pico-8 play session: hold ← + tap ❎

[t = 1 s] hold ← ~1s, tap ❎ ~2×
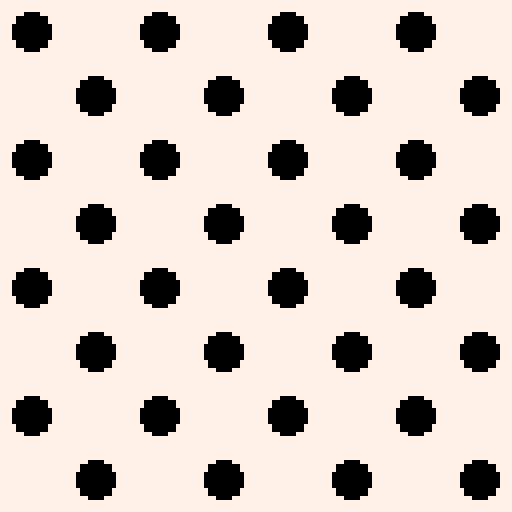
[t = 2 s] hold ← ~2s, tap ❎ ~4×
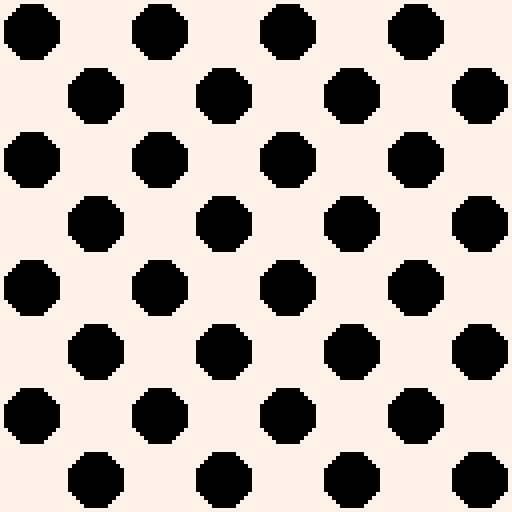
[t = 8 s] hold ← ~8s, tap ❎ ~14×
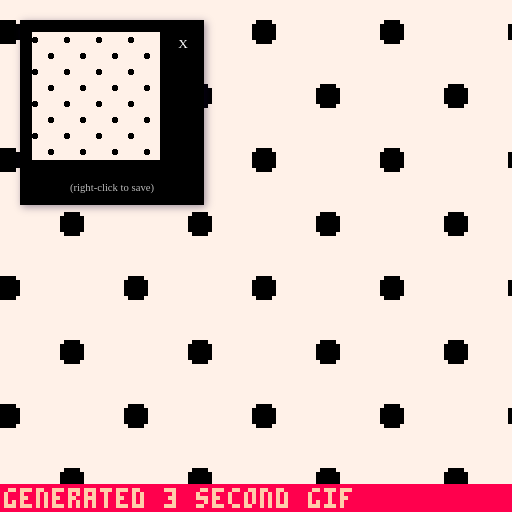

pico-8 cartridge
version 8
__lua__
--checkerboard mini-doodle
--by trasevol_dog


function _init()
 t=0
 
 _draw()
 flip()
 extcmd("rec")
 for i=1,100 do
  _update()
  _draw()
  flip()
 end
 extcmd("video")
end

function _update()
 t+=0.03
end

function _draw()
palt(0,false)

 local ca,cb=0,7
 
 if t%3<1.5 then
  ca,cb=cb,ca
 end
 
 cls(ca)
 
 if t%1.5<0.5 then
 
  make_sprite(ca,cb,1-t%1.5*1.5)
  
  local b=false
  for x=0,127,16 do
  for y=0,127,16 do
   if b then
   spr(0,x,y,2,2)
   end
   
   b=not b
  end
  b=not b
  end
 
 elseif t%1.5<1 then
  
  local kt=(t%1.5-0.5)*2
  local kt=-sin(kt/4)*16
  
  local b=false
  for x=-16,128,16 do
  for y=-16,128,16 do
   local b=(x+y)%32>=16
   
   --local a=(flr(t/3)-flr((t/1.5)%2))*0.25
   local a=(flr(t/1.5))%2*0.25
   local dx,dy=cos(a),sin(a)
   
   if b then
    spr(0,x+dx*kt,y+dy*kt,2,2)
   end
  end
  end
  
 else
 
  make_sprite(ca,cb,0.25+(t%1.5-1)*1.5)
  
  local b=true
  for x=0,127,16 do
  for y=0,127,16 do
   if b then
   spr(0,x,y,2,2)
   end
   
   b=not b
  end
  b=not b
  end
 
 end
end

function make_sprite(ca,cb,f)
 local r=11*f
 for x=0,15 do
 for y=0,15 do
  local d=sqr(x-7.5)+sqr(y-7.5)
  if d<sqr(r) then
   sset(x,y,cb)
  else
   sset(x,y,ca)
  end
 end
 end
end

function lerp(a,b,i) return (1-i)*a+i*b end
function sqr(a) return a*a end
__gfx__
00000000000000000000000000000000000000000000000000000000000000000000000000000000000000000000000000000000000000000000000000000000
00000000000000000000000000000000000000000000000000000000000000000000000000000000000000000000000000000000000000000000000000000000
00700700000000000000000000000000000000000000000000000000000000000000000000000000000000000000000000000000000000000000000000000000
00077000000000000000000000000000000000000000000000000000000000000000000000000000000000000000000000000000000000000000000000000000
00077000000000000000000000000000000000000000000000000000000000000000000000000000000000000000000000000000000000000000000000000000
00700700000000000000000000000000000000000000000000000000000000000000000000000000000000000000000000000000000000000000000000000000
00000000000000000000000000000000000000000000000000000000000000000000000000000000000000000000000000000000000000000000000000000000
00000000000000000000000000000000000000000000000000000000000000000000000000000000000000000000000000000000000000000000000000000000
00000000000000000000000000000000000000000000000000000000000000000000000000000000000000000000000000000000000000000000000000000000
00000000000000000000000000000000000000000000000000000000000000000000000000000000000000000000000000000000000000000000000000000000
00000000000000000000000000000000000000000000000000000000000000000000000000000000000000000000000000000000000000000000000000000000
00000000000000000000000000000000000000000000000000000000000000000000000000000000000000000000000000000000000000000000000000000000
00000000000000000000000000000000000000000000000000000000000000000000000000000000000000000000000000000000000000000000000000000000
00000000000000000000000000000000000000000000000000000000000000000000000000000000000000000000000000000000000000000000000000000000
00000000000000000000000000000000000000000000000000000000000000000000000000000000000000000000000000000000000000000000000000000000
00000000000000000000000000000000000000000000000000000000000000000000000000000000000000000000000000000000000000000000000000000000
00000000000000000000000000000000000000000000000000000000000000000000000000000000000000000000000000000000000000000000000000000000
00000000000000000000000000000000000000000000000000000000000000000000000000000000000000000000000000000000000000000000000000000000
00000000000000000000000000000000000000000000000000000000000000000000000000000000000000000000000000000000000000000000000000000000
00000000000000000000000000000000000000000000000000000000000000000000000000000000000000000000000000000000000000000000000000000000
00000000000000000000000000000000000000000000000000000000000000000000000000000000000000000000000000000000000000000000000000000000
00000000000000000000000000000000000000000000000000000000000000000000000000000000000000000000000000000000000000000000000000000000
00000000000000000000000000000000000000000000000000000000000000000000000000000000000000000000000000000000000000000000000000000000
00000000000000000000000000000000000000000000000000000000000000000000000000000000000000000000000000000000000000000000000000000000
00000000000000000000000000000000000000000000000000000000000000000000000000000000000000000000000000000000000000000000000000000000
00000000000000000000000000000000000000000000000000000000000000000000000000000000000000000000000000000000000000000000000000000000
00000000000000000000000000000000000000000000000000000000000000000000000000000000000000000000000000000000000000000000000000000000
00000000000000000000000000000000000000000000000000000000000000000000000000000000000000000000000000000000000000000000000000000000
00000000000000000000000000000000000000000000000000000000000000000000000000000000000000000000000000000000000000000000000000000000
00000000000000000000000000000000000000000000000000000000000000000000000000000000000000000000000000000000000000000000000000000000
00000000000000000000000000000000000000000000000000000000000000000000000000000000000000000000000000000000000000000000000000000000
00000000000000000000000000000000000000000000000000000000000000000000000000000000000000000000000000000000000000000000000000000000
00000000000000000000000000000000000000000000000000000000000000000000000000000000000000000000000000000000000000000000000000000000
00000000000000000000000000000000000000000000000000000000000000000000000000000000000000000000000000000000000000000000000000000000
00000000000000000000000000000000000000000000000000000000000000000000000000000000000000000000000000000000000000000000000000000000
00000000000000000000000000000000000000000000000000000000000000000000000000000000000000000000000000000000000000000000000000000000
00000000000000000000000000000000000000000000000000000000000000000000000000000000000000000000000000000000000000000000000000000000
00000000000000000000000000000000000000000000000000000000000000000000000000000000000000000000000000000000000000000000000000000000
00000000000000000000000000000000000000000000000000000000000000000000000000000000000000000000000000000000000000000000000000000000
00000000000000000000000000000000000000000000000000000000000000000000000000000000000000000000000000000000000000000000000000000000
00000000000000000000000000000000000000000000000000000000000000000000000000000000000000000000000000000000000000000000000000000000
00000000000000000000000000000000000000000000000000000000000000000000000000000000000000000000000000000000000000000000000000000000
00000000000000000000000000000000000000000000000000000000000000000000000000000000000000000000000000000000000000000000000000000000
00000000000000000000000000000000000000000000000000000000000000000000000000000000000000000000000000000000000000000000000000000000
00000000000000000000000000000000000000000000000000000000000000000000000000000000000000000000000000000000000000000000000000000000
00000000000000000000000000000000000000000000000000000000000000000000000000000000000000000000000000000000000000000000000000000000
00000000000000000000000000000000000000000000000000000000000000000000000000000000000000000000000000000000000000000000000000000000
00000000000000000000000000000000000000000000000000000000000000000000000000000000000000000000000000000000000000000000000000000000
00000000000000000000000000000000000000000000000000000000000000000000000000000000000000000000000000000000000000000000000000000000
00000000000000000000000000000000000000000000000000000000000000000000000000000000000000000000000000000000000000000000000000000000
00000000000000000000000000000000000000000000000000000000000000000000000000000000000000000000000000000000000000000000000000000000
00000000000000000000000000000000000000000000000000000000000000000000000000000000000000000000000000000000000000000000000000000000
00000000000000000000000000000000000000000000000000000000000000000000000000000000000000000000000000000000000000000000000000000000
00000000000000000000000000000000000000000000000000000000000000000000000000000000000000000000000000000000000000000000000000000000
00000000000000000000000000000000000000000000000000000000000000000000000000000000000000000000000000000000000000000000000000000000
00000000000000000000000000000000000000000000000000000000000000000000000000000000000000000000000000000000000000000000000000000000
00000000000000000000000000000000000000000000000000000000000000000000000000000000000000000000000000000000000000000000000000000000
00000000000000000000000000000000000000000000000000000000000000000000000000000000000000000000000000000000000000000000000000000000
00000000000000000000000000000000000000000000000000000000000000000000000000000000000000000000000000000000000000000000000000000000
00000000000000000000000000000000000000000000000000000000000000000000000000000000000000000000000000000000000000000000000000000000
00000000000000000000000000000000000000000000000000000000000000000000000000000000000000000000000000000000000000000000000000000000
00000000000000000000000000000000000000000000000000000000000000000000000000000000000000000000000000000000000000000000000000000000
00000000000000000000000000000000000000000000000000000000000000000000000000000000000000000000000000000000000000000000000000000000
00000000000000000000000000000000000000000000000000000000000000000000000000000000000000000000000000000000000000000000000000000000
00000000000000000000000000000000000000000000000000000000000000000000000000000000000000000000000000000000000000000000000000000000
00000000000000000000000000000000000000000000000000000000000000000000000000000000000000000000000000000000000000000000000000000000
00000000000000000000000000000000000000000000000000000000000000000000000000000000000000000000000000000000000000000000000000000000
00000000000000000000000000000000000000000000000000000000000000000000000000000000000000000000000000000000000000000000000000000000
00000000000000000000000000000000000000000000000000000000000000000000000000000000000000000000000000000000000000000000000000000000
00000000000000000000000000000000000000000000000000000000000000000000000000000000000000000000000000000000000000000000000000000000
00000000000000000000000000000000000000000000000000000000000000000000000000000000000000000000000000000000000000000000000000000000
00000000000000000000000000000000000000000000000000000000000000000000000000000000000000000000000000000000000000000000000000000000
00000000000000000000000000000000000000000000000000000000000000000000000000000000000000000000000000000000000000000000000000000000
00000000000000000000000000000000000000000000000000000000000000000000000000000000000000000000000000000000000000000000000000000000
00000000000000000000000000000000000000000000000000000000000000000000000000000000000000000000000000000000000000000000000000000000
00000000000000000000000000000000000000000000000000000000000000000000000000000000000000000000000000000000000000000000000000000000
00000000000000000000000000000000000000000000000000000000000000000000000000000000000000000000000000000000000000000000000000000000
00000000000000000000000000000000000000000000000000000000000000000000000000000000000000000000000000000000000000000000000000000000
00000000000000000000000000000000000000000000000000000000000000000000000000000000000000000000000000000000000000000000000000000000
00000000000000000000000000000000000000000000000000000000000000000000000000000000000000000000000000000000000000000000000000000000
00000000000000000000000000000000000000000000000000000000000000000000000000000000000000000000000000000000000000000000000000000000
00000000000000000000000000000000000000000000000000000000000000000000000000000000000000000000000000000000000000000000000000000000
00000000000000000000000000000000000000000000000000000000000000000000000000000000000000000000000000000000000000000000000000000000
00000000000000000000000000000000000000000000000000000000000000000000000000000000000000000000000000000000000000000000000000000000
00000000000000000000000000000000000000000000000000000000000000000000000000000000000000000000000000000000000000000000000000000000
00000000000000000000000000000000000000000000000000000000000000000000000000000000000000000000000000000000000000000000000000000000
00000000000000000000000000000000000000000000000000000000000000000000000000000000000000000000000000000000000000000000000000000000
00000000000000000000000000000000000000000000000000000000000000000000000000000000000000000000000000000000000000000000000000000000
00000000000000000000000000000000000000000000000000000000000000000000000000000000000000000000000000000000000000000000000000000000
00000000000000000000000000000000000000000000000000000000000000000000000000000000000000000000000000000000000000000000000000000000
00000000000000000000000000000000000000000000000000000000000000000000000000000000000000000000000000000000000000000000000000000000
00000000000000000000000000000000000000000000000000000000000000000000000000000000000000000000000000000000000000000000000000000000
00000000000000000000000000000000000000000000000000000000000000000000000000000000000000000000000000000000000000000000000000000000
00000000000000000000000000000000000000000000000000000000000000000000000000000000000000000000000000000000000000000000000000000000
00000000000000000000000000000000000000000000000000000000000000000000000000000000000000000000000000000000000000000000000000000000
00000000000000000000000000000000000000000000000000000000000000000000000000000000000000000000000000000000000000000000000000000000
00000000000000000000000000000000000000000000000000000000000000000000000000000000000000000000000000000000000000000000000000000000
00000000000000000000000000000000000000000000000000000000000000000000000000000000000000000000000000000000000000000000000000000000
00000000000000000000000000000000000000000000000000000000000000000000000000000000000000000000000000000000000000000000000000000000
00000000000000000000000000000000000000000000000000000000000000000000000000000000000000000000000000000000000000000000000000000000
00000000000000000000000000000000000000000000000000000000000000000000000000000000000000000000000000000000000000000000000000000000
00000000000000000000000000000000000000000000000000000000000000000000000000000000000000000000000000000000000000000000000000000000
00000000000000000000000000000000000000000000000000000000000000000000000000000000000000000000000000000000000000000000000000000000
00000000000000000000000000000000000000000000000000000000000000000000000000000000000000000000000000000000000000000000000000000000
00000000000000000000000000000000000000000000000000000000000000000000000000000000000000000000000000000000000000000000000000000000
00000000000000000000000000000000000000000000000000000000000000000000000000000000000000000000000000000000000000000000000000000000
00000000000000000000000000000000000000000000000000000000000000000000000000000000000000000000000000000000000000000000000000000000
00000000000000000000000000000000000000000000000000000000000000000000000000000000000000000000000000000000000000000000000000000000
00000000000000000000000000000000000000000000000000000000000000000000000000000000000000000000000000000000000000000000000000000000
00000000000000000000000000000000000000000000000000000000000000000000000000000000000000000000000000000000000000000000000000000000
00000000000000000000000000000000000000000000000000000000000000000000000000000000000000000000000000000000000000000000000000000000
00000000000000000000000000000000000000000000000000000000000000000000000000000000000000000000000000000000000000000000000000000000
00000000000000000000000000000000000000000000000000000000000000000000000000000000000000000000000000000000000000000000000000000000
00000000000000000000000000000000000000000000000000000000000000000000000000000000000000000000000000000000000000000000000000000000
00000000000000000000000000000000000000000000000000000000000000000000000000000000000000000000000000000000000000000000000000000000
00000000000000000000000000000000000000000000000000000000000000000000000000000000000000000000000000000000000000000000000000000000
00000000000000000000000000000000000000000000000000000000000000000000000000000000000000000000000000000000000000000000000000000000
00000000000000000000000000000000000000000000000000000000000000000000000000000000000000000000000000000000000000000000000000000000
00000000000000000000000000000000000000000000000000000000000000000000000000000000000000000000000000000000000000000000000000000000
00000000000000000000000000000000000000000000000000000000000000000000000000000000000000000000000000000000000000000000000000000000
00000000000000000000000000000000000000000000000000000000000000000000000000000000000000000000000000000000000000000000000000000000
00000000000000000000000000000000000000000000000000000000000000000000000000000000000000000000000000000000000000000000000000000000
00000000000000000000000000000000000000000000000000000000000000000000000000000000000000000000000000000000000000000000000000000000
00000000000000000000000000000000000000000000000000000000000000000000000000000000000000000000000000000000000000000000000000000000
00000000000000000000000000000000000000000000000000000000000000000000000000000000000000000000000000000000000000000000000000000000
00000000000000000000000000000000000000000000000000000000000000000000000000000000000000000000000000000000000000000000000000000000
00000000000000000000000000000000000000000000000000000000000000000000000000000000000000000000000000000000000000000000000000000000
00000000000000000000000000000000000000000000000000000000000000000000000000000000000000000000000000000000000000000000000000000000
__gff__
0000000000000000000000000000000000000000000000000000000000000000000000000000000000000000000000000000000000000000000000000000000000000000000000000000000000000000000000000000000000000000000000000000000000000000000000000000000000000000000000000000000000000000
0000000000000000000000000000000000000000000000000000000000000000000000000000000000000000000000000000000000000000000000000000000000000000000000000000000000000000000000000000000000000000000000000000000000000000000000000000000000000000000000000000000000000000
__map__
0000000000000000000000000000000000000000000000000000000000000000000000000000000000000000000000000000000000000000000000000000000000000000000000000000000000000000000000000000000000000000000000000000000000000000000000000000000000000000000000000000000000000000
0000000000000000000000000000000000000000000000000000000000000000000000000000000000000000000000000000000000000000000000000000000000000000000000000000000000000000000000000000000000000000000000000000000000000000000000000000000000000000000000000000000000000000
0000000000000000000000000000000000000000000000000000000000000000000000000000000000000000000000000000000000000000000000000000000000000000000000000000000000000000000000000000000000000000000000000000000000000000000000000000000000000000000000000000000000000000
0000000000000000000000000000000000000000000000000000000000000000000000000000000000000000000000000000000000000000000000000000000000000000000000000000000000000000000000000000000000000000000000000000000000000000000000000000000000000000000000000000000000000000
0000000000000000000000000000000000000000000000000000000000000000000000000000000000000000000000000000000000000000000000000000000000000000000000000000000000000000000000000000000000000000000000000000000000000000000000000000000000000000000000000000000000000000
0000000000000000000000000000000000000000000000000000000000000000000000000000000000000000000000000000000000000000000000000000000000000000000000000000000000000000000000000000000000000000000000000000000000000000000000000000000000000000000000000000000000000000
0000000000000000000000000000000000000000000000000000000000000000000000000000000000000000000000000000000000000000000000000000000000000000000000000000000000000000000000000000000000000000000000000000000000000000000000000000000000000000000000000000000000000000
0000000000000000000000000000000000000000000000000000000000000000000000000000000000000000000000000000000000000000000000000000000000000000000000000000000000000000000000000000000000000000000000000000000000000000000000000000000000000000000000000000000000000000
0000000000000000000000000000000000000000000000000000000000000000000000000000000000000000000000000000000000000000000000000000000000000000000000000000000000000000000000000000000000000000000000000000000000000000000000000000000000000000000000000000000000000000
0000000000000000000000000000000000000000000000000000000000000000000000000000000000000000000000000000000000000000000000000000000000000000000000000000000000000000000000000000000000000000000000000000000000000000000000000000000000000000000000000000000000000000
0000000000000000000000000000000000000000000000000000000000000000000000000000000000000000000000000000000000000000000000000000000000000000000000000000000000000000000000000000000000000000000000000000000000000000000000000000000000000000000000000000000000000000
0000000000000000000000000000000000000000000000000000000000000000000000000000000000000000000000000000000000000000000000000000000000000000000000000000000000000000000000000000000000000000000000000000000000000000000000000000000000000000000000000000000000000000
0000000000000000000000000000000000000000000000000000000000000000000000000000000000000000000000000000000000000000000000000000000000000000000000000000000000000000000000000000000000000000000000000000000000000000000000000000000000000000000000000000000000000000
0000000000000000000000000000000000000000000000000000000000000000000000000000000000000000000000000000000000000000000000000000000000000000000000000000000000000000000000000000000000000000000000000000000000000000000000000000000000000000000000000000000000000000
0000000000000000000000000000000000000000000000000000000000000000000000000000000000000000000000000000000000000000000000000000000000000000000000000000000000000000000000000000000000000000000000000000000000000000000000000000000000000000000000000000000000000000
0000000000000000000000000000000000000000000000000000000000000000000000000000000000000000000000000000000000000000000000000000000000000000000000000000000000000000000000000000000000000000000000000000000000000000000000000000000000000000000000000000000000000000
0000000000000000000000000000000000000000000000000000000000000000000000000000000000000000000000000000000000000000000000000000000000000000000000000000000000000000000000000000000000000000000000000000000000000000000000000000000000000000000000000000000000000000
0000000000000000000000000000000000000000000000000000000000000000000000000000000000000000000000000000000000000000000000000000000000000000000000000000000000000000000000000000000000000000000000000000000000000000000000000000000000000000000000000000000000000000
0000000000000000000000000000000000000000000000000000000000000000000000000000000000000000000000000000000000000000000000000000000000000000000000000000000000000000000000000000000000000000000000000000000000000000000000000000000000000000000000000000000000000000
0000000000000000000000000000000000000000000000000000000000000000000000000000000000000000000000000000000000000000000000000000000000000000000000000000000000000000000000000000000000000000000000000000000000000000000000000000000000000000000000000000000000000000
0000000000000000000000000000000000000000000000000000000000000000000000000000000000000000000000000000000000000000000000000000000000000000000000000000000000000000000000000000000000000000000000000000000000000000000000000000000000000000000000000000000000000000
0000000000000000000000000000000000000000000000000000000000000000000000000000000000000000000000000000000000000000000000000000000000000000000000000000000000000000000000000000000000000000000000000000000000000000000000000000000000000000000000000000000000000000
0000000000000000000000000000000000000000000000000000000000000000000000000000000000000000000000000000000000000000000000000000000000000000000000000000000000000000000000000000000000000000000000000000000000000000000000000000000000000000000000000000000000000000
0000000000000000000000000000000000000000000000000000000000000000000000000000000000000000000000000000000000000000000000000000000000000000000000000000000000000000000000000000000000000000000000000000000000000000000000000000000000000000000000000000000000000000
0000000000000000000000000000000000000000000000000000000000000000000000000000000000000000000000000000000000000000000000000000000000000000000000000000000000000000000000000000000000000000000000000000000000000000000000000000000000000000000000000000000000000000
0000000000000000000000000000000000000000000000000000000000000000000000000000000000000000000000000000000000000000000000000000000000000000000000000000000000000000000000000000000000000000000000000000000000000000000000000000000000000000000000000000000000000000
0000000000000000000000000000000000000000000000000000000000000000000000000000000000000000000000000000000000000000000000000000000000000000000000000000000000000000000000000000000000000000000000000000000000000000000000000000000000000000000000000000000000000000
0000000000000000000000000000000000000000000000000000000000000000000000000000000000000000000000000000000000000000000000000000000000000000000000000000000000000000000000000000000000000000000000000000000000000000000000000000000000000000000000000000000000000000
0000000000000000000000000000000000000000000000000000000000000000000000000000000000000000000000000000000000000000000000000000000000000000000000000000000000000000000000000000000000000000000000000000000000000000000000000000000000000000000000000000000000000000
0000000000000000000000000000000000000000000000000000000000000000000000000000000000000000000000000000000000000000000000000000000000000000000000000000000000000000000000000000000000000000000000000000000000000000000000000000000000000000000000000000000000000000
0000000000000000000000000000000000000000000000000000000000000000000000000000000000000000000000000000000000000000000000000000000000000000000000000000000000000000000000000000000000000000000000000000000000000000000000000000000000000000000000000000000000000000
0000000000000000000000000000000000000000000000000000000000000000000000000000000000000000000000000000000000000000000000000000000000000000000000000000000000000000000000000000000000000000000000000000000000000000000000000000000000000000000000000000000000000000
